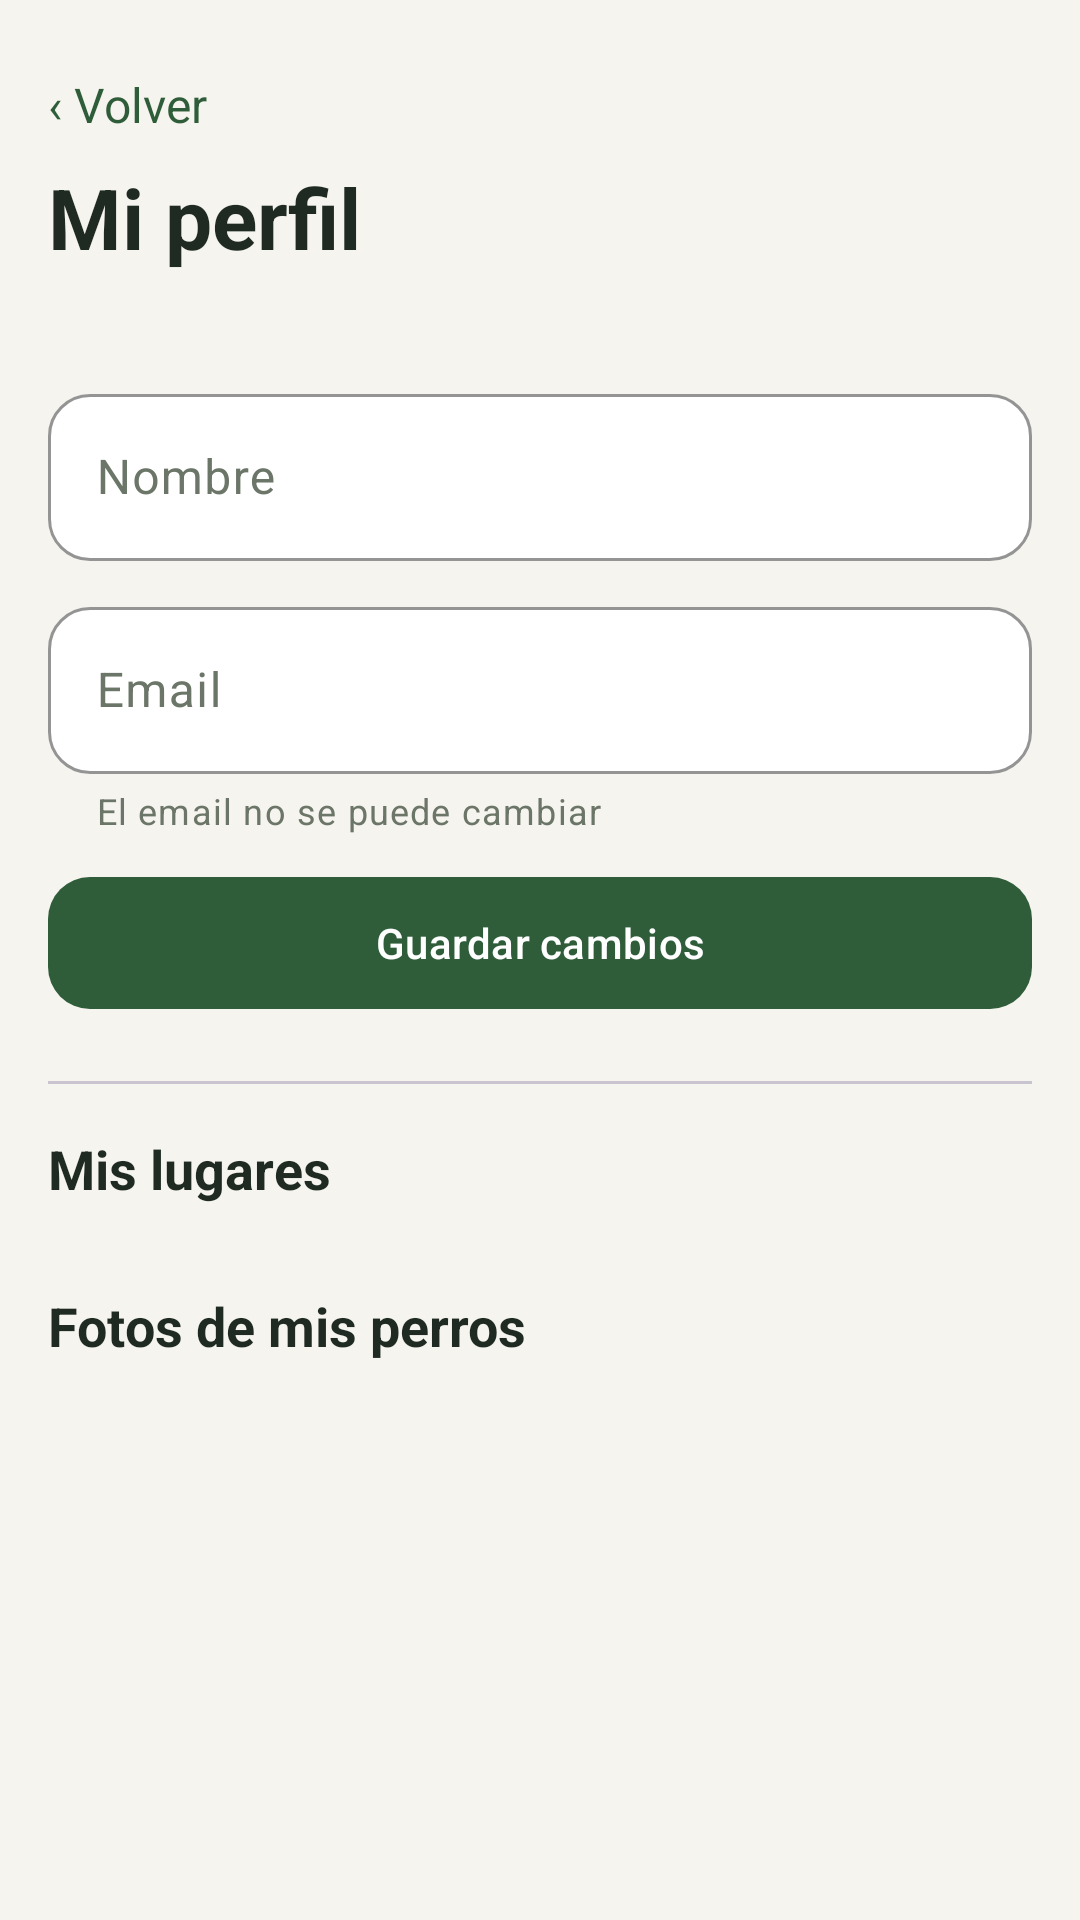

Reconstruct the res/layout file that produces this screen, plus the resources it refers to.
<!-- AndroidManifest.xml: application theme Theme.WoofMap -->
<!-- res/layout/activity_profile.xml -->
<?xml version="1.0" encoding="utf-8"?>
<androidx.core.widget.NestedScrollView xmlns:android="http://schemas.android.com/apk/res/android"
    xmlns:app="http://schemas.android.com/apk/res-auto"
    android:layout_width="match_parent"
    android:layout_height="match_parent"
    android:background="@color/woofmap_fondo"
    android:fitsSystemWindows="true">

    <LinearLayout
        android:layout_width="match_parent"
        android:layout_height="wrap_content"
        android:orientation="vertical"
        android:padding="16dp">

        <TextView
            android:id="@+id/botonVolver"
            android:layout_width="wrap_content"
            android:layout_height="wrap_content"
            android:background="?attr/selectableItemBackground"
            android:paddingTop="8dp"
            android:paddingBottom="8dp"
            android:text="@string/detalle_volver"
            android:textColor="@color/woofmap_lavanda"
            android:textSize="16sp" />

        <TextView
            android:layout_width="match_parent"
            android:layout_height="wrap_content"
            android:text="@string/perfil_titulo"
            android:textAppearance="@style/TextAppearance.WoofMap.Titulo"
            android:textColor="@color/woofmap_text_primary" />

        <TextView
            android:id="@+id/textoEmail"
            android:layout_width="match_parent"
            android:layout_height="wrap_content"
            android:layout_marginBottom="16dp"
            android:textColor="@color/woofmap_text_secondary"
            android:textSize="14sp" />

        <com.google.android.material.textfield.TextInputLayout
            android:layout_width="match_parent"
            android:layout_height="wrap_content"
            android:layout_marginBottom="10dp"
            android:hint="@string/registro_nombre">

            <com.google.android.material.textfield.TextInputEditText
                android:id="@+id/campoNombre"
                android:layout_width="match_parent"
                android:layout_height="wrap_content"
                android:inputType="textPersonName"
                android:maxLines="1" />
        </com.google.android.material.textfield.TextInputLayout>

        <com.google.android.material.textfield.TextInputLayout
            android:layout_width="match_parent"
            android:layout_height="wrap_content"
            android:layout_marginBottom="10dp"
            android:hint="@string/login_email"
            app:helperText="@string/perfil_email_fijo">

            <com.google.android.material.textfield.TextInputEditText
                android:id="@+id/campoEmail"
                android:layout_width="match_parent"
                android:layout_height="wrap_content"
                android:enabled="false"
                android:focusable="false"
                android:inputType="none"
                android:maxLines="1" />
        </com.google.android.material.textfield.TextInputLayout>

        <com.google.android.material.button.MaterialButton
            android:id="@+id/botonGuardar"
            android:layout_width="match_parent"
            android:layout_height="wrap_content"
            android:text="@string/perfil_guardar" />

        <com.google.android.material.button.MaterialButton
            android:id="@+id/botonAdmin"
            style="@style/Widget.Material3.Button.OutlinedButton"
            android:layout_width="match_parent"
            android:layout_height="wrap_content"
            android:layout_marginTop="8dp"
            android:text="@string/perfil_admin"
            android:visibility="gone" />

        <com.google.android.material.divider.MaterialDivider
            android:layout_width="match_parent"
            android:layout_height="wrap_content"
            android:layout_marginTop="20dp" />

        <TextView
            android:layout_width="match_parent"
            android:layout_height="wrap_content"
            android:layout_marginTop="16dp"
            android:text="@string/perfil_mis_lugares"
            android:textColor="@color/woofmap_text_primary"
            android:textSize="18sp"
            android:textStyle="bold" />

        <TextView
            android:id="@+id/textoVacioLugares"
            android:layout_width="match_parent"
            android:layout_height="wrap_content"
            android:layout_marginTop="4dp"
            android:text="@string/perfil_sin_lugares"
            android:textColor="@color/woofmap_text_secondary"
            android:visibility="gone" />

        <androidx.recyclerview.widget.RecyclerView
            android:id="@+id/recyclerLugares"
            android:layout_width="match_parent"
            android:layout_height="wrap_content"
            android:layout_marginTop="8dp"
            android:nestedScrollingEnabled="false" />

        <TextView
            android:layout_width="match_parent"
            android:layout_height="wrap_content"
            android:layout_marginTop="20dp"
            android:text="@string/perfil_mis_perros"
            android:textColor="@color/woofmap_text_primary"
            android:textSize="18sp"
            android:textStyle="bold" />

        <TextView
            android:id="@+id/textoVacioPerros"
            android:layout_width="match_parent"
            android:layout_height="wrap_content"
            android:layout_marginTop="4dp"
            android:text="@string/perfil_sin_perros"
            android:textColor="@color/woofmap_text_secondary"
            android:visibility="gone" />

        <androidx.recyclerview.widget.RecyclerView
            android:id="@+id/recyclerPerros"
            android:layout_width="match_parent"
            android:layout_height="wrap_content"
            android:layout_marginTop="8dp"
            android:nestedScrollingEnabled="false" />

        <com.google.android.material.progressindicator.CircularProgressIndicator
            android:id="@+id/progreso"
            android:layout_width="wrap_content"
            android:layout_height="wrap_content"
            android:layout_gravity="center_horizontal"
            android:layout_marginTop="16dp"
            android:indeterminate="true"
            android:visibility="gone" />
    </LinearLayout>
</androidx.core.widget.NestedScrollView>
<!-- resources referenced by this layout -->
<resources>
  <color name="woofmap_fondo">#F6F4EE</color>
  <color name="woofmap_lavanda">#2F5D3A</color>
  <color name="woofmap_text_primary">#1E2A22</color>
  <color name="woofmap_text_secondary">#6B7568</color>
  <string name="detalle_volver">‹ Volver</string>
  <string name="login_email">Email</string>
  <string name="perfil_admin">Ir a administración</string>
  <string name="perfil_email_fijo">El email no se puede cambiar</string>
  <string name="perfil_guardar">Guardar cambios</string>
  <string name="perfil_mis_lugares">Mis lugares</string>
  <string name="perfil_mis_perros">Fotos de mis perros</string>
  <string name="perfil_sin_lugares">Todavía no has creado lugares</string>
  <string name="perfil_sin_perros">Todavía no has subido fotos de tus perros</string>
  <string name="perfil_titulo">Mi perfil</string>
  <string name="registro_nombre">Nombre</string>
  <style name="TextAppearance.WoofMap.Titulo" parent="TextAppearance.Material3.HeadlineMedium">
          <item name="android:fontFamily">serif</item>
          <item name="android:textStyle">bold</item>
          <item name="android:textColor">@color/woofmap_text_primary</item>
      </style>
  <style name="Theme.WoofMap" parent="Theme.Material3.Light.NoActionBar">
          <item name="colorPrimary">@color/woofmap_primary</item>
          <item name="colorPrimaryVariant">@color/woofmap_primary_dark</item>
          <item name="colorOnPrimary">@color/white</item>
          <item name="colorSecondary">@color/woofmap_secondary</item>
          <item name="colorOnSecondary">@color/woofmap_text_primary</item>
          <item name="colorSurface">@color/woofmap_surface</item>
          <item name="colorOnSurface">@color/woofmap_text_primary</item>
          <item name="colorOnSurfaceVariant">@color/woofmap_text_secondary</item>
          <item name="colorOutline">@color/woofmap_borde</item>
          <item name="android:colorBackground">@color/woofmap_background</item>
          <item name="android:statusBarColor">@android:color/transparent</item>
          <item name="android:navigationBarColor">@color/woofmap_background</item>
          <item name="android:windowLightStatusBar">true</item>
          <item name="android:windowLightNavigationBar">true</item>
          <item name="materialButtonStyle">@style/Widget.WoofMap.Button</item>
          <item name="textInputStyle">@style/Widget.WoofMap.TextInputLayout</item>
      </style>
  <color name="woofmap_primary">#2F5D3A</color>
  <color name="woofmap_primary_dark">#24482D</color>
  <color name="white">#FFFFFFFF</color>
  <color name="woofmap_secondary">#8FAE7E</color>
  <color name="woofmap_surface">#FFFFFF</color>
  <color name="woofmap_borde">#E2DFD4</color>
  <color name="woofmap_background">#F6F4EE</color>
  <style name="Widget.WoofMap.Button" parent="Widget.Material3.Button">
          <item name="android:textAllCaps">false</item>
          <item name="android:minHeight">52dp</item>
          <item name="cornerRadius">14dp</item>
          <item name="backgroundTint">@color/woofmap_primary</item>
          <item name="android:textColor">@color/white</item>
      </style>
  <style name="Widget.WoofMap.TextInputLayout" parent="Widget.Material3.TextInputLayout.OutlinedBox">
          <item name="boxBackgroundMode">outline</item>
          <item name="boxBackgroundColor">@color/woofmap_surface</item>
          <item name="boxStrokeColor">@color/woofmap_borde</item>
          <item name="boxStrokeWidth">1dp</item>
          <item name="boxCornerRadiusTopStart">14dp</item>
          <item name="boxCornerRadiusTopEnd">14dp</item>
          <item name="boxCornerRadiusBottomStart">14dp</item>
          <item name="boxCornerRadiusBottomEnd">14dp</item>
          <item name="android:textColorHint">@color/woofmap_text_secondary</item>
      </style>
</resources>
